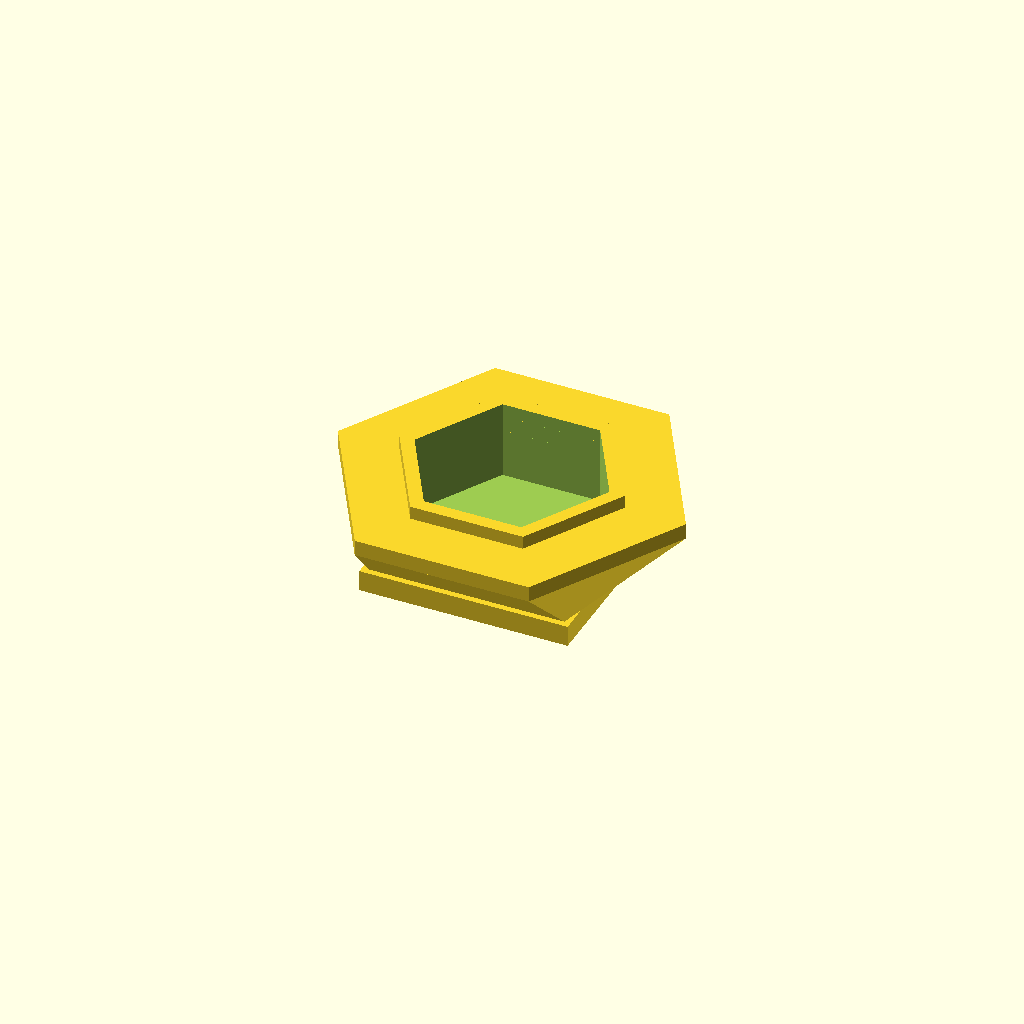
Cell 1: the model at its default parameters.
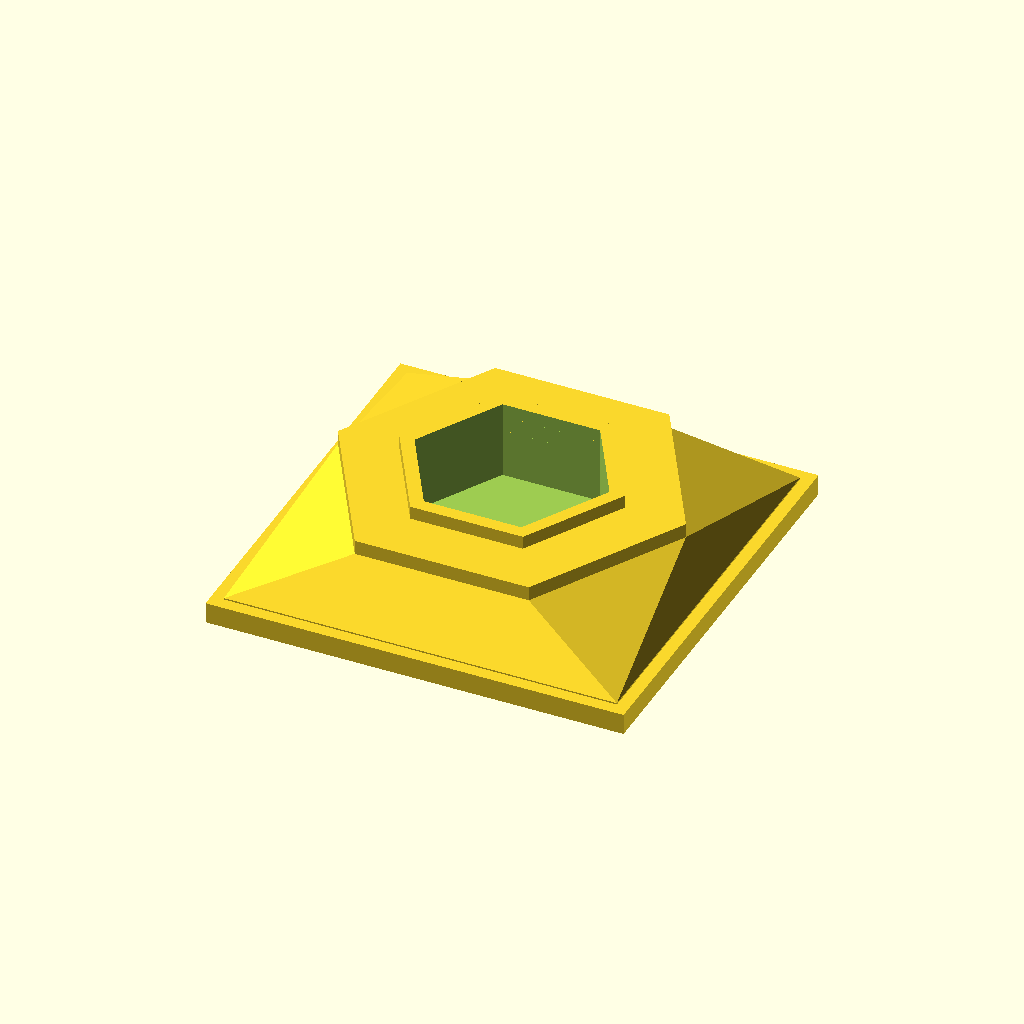
Cell 2: the same model with lego_pitch = 16.
All cells are drawn from one camera (rotation 55°, 0°, 25°, orthographic, colour scheme Cornfield), so only the parameter changes between them.
OpenSCAD source file HAP/cad/HAP_MASTER_v0.1.scad:
/*
Hybrid Adapter Pack v0.1 — HAP-002..022 Parametric Master
Original parametric compatibility geometry.
GENERATED != PHYSICALLY VALIDATED.

This file intentionally separates:
1) LEGO-family underside clutch geometry
2) GraviTrax-family support connector
3) full-hex shell
4) replaceable core
5) offset/orientation carriers

Units: mm.
*/

$fn = 72;

// -------------------------
// User/build parameters
// -------------------------
PART = is_undef(PART) ? "LG4x4_GT" : PART;
LEGO_SCALE = is_undef(LEGO_SCALE) ? 1.000 : LEGO_SCALE; // legacy compatibility only
LEGO_CLUTCH_DELTA = is_undef(LEGO_CLUTCH_DELTA) ? 0.00 : LEGO_CLUTCH_DELTA;
GT_MALE_FLAT = is_undef(GT_MALE_FLAT) ? 29.78 : GT_MALE_FLAT;
CORE_CLEARANCE = is_undef(CORE_CLEARANCE) ? 0.30 : CORE_CLEARANCE;
GT_SOCKET_CLEARANCE = is_undef(GT_SOCKET_CLEARANCE) ? 0.30 : GT_SOCKET_CLEARANCE;
OFFSET_X = is_undef(OFFSET_X) ? 0.0 : OFFSET_X;
OFFSET_Y = is_undef(OFFSET_Y) ? 0.0 : OFFSET_Y;
TILE_ROTATION = is_undef(TILE_ROTATION) ? 0.0 : TILE_ROTATION;

// -------------------------
// Interface SSOT — nominal
// -------------------------
lego_pitch = 8.00;
lego_gap = 0.20;
lego_plate_h = 3.20;
lego_wall = 1.50;
lego_roof = 1.00;
lego_tube_od = 6.50;
lego_tube_id = 4.80;

gt_support_outer_flat = 46.00;
gt_tile_flat = 59.60;          // nominal full tile: ~68.82 mm point-to-point
gt_platform_h = 2.40;
gt_ring_h = 2.00;
gt_ring_wall = 2.00;

core_nominal_flat = 30.80;
core_h = 3.20;
full_hex_shell_h = 5.20;
full_hex_transition_h = 4.00;

eps = 0.02;

// -------------------------
// Generic primitives
// -------------------------
module centered_cube_xy(w,d,h,z=0) {
    translate([-w/2,-d/2,z]) cube([w,d,h], center=false);
}

module hex2d(flat) {
    r = flat / sqrt(3);
    polygon(points=[for (a=[0:60:300]) [r*cos(a), r*sin(a)]]);
}

module hex_prism(flat,h,z=0,rot=0) {
    translate([0,0,z])
        rotate([0,0,rot])
            linear_extrude(height=h)
                hex2d(flat);
}

module hex_ring(flat_outer, wall, h, z=0, rot=0) {
    difference() {
        hex_prism(flat_outer,h,z,rot);
        hex_prism(flat_outer-2*wall,h+2*eps,z-eps,rot);
    }
}

// -------------------------
// LEGO-family underside
// -------------------------
module lego_tile_bottom(nx=2, ny=2, xy_scale=1.0) {
    // LEGO grid pitch and outer footprint remain fixed.
    // Fit is tuned only at the contact features so a 6x6 part does not
    // accumulate grid error when calibration changes.
    w = nx*lego_pitch - lego_gap;
    d = ny*lego_pitch - lego_gap;
    cavity_h = lego_plate_h - lego_roof;
    contact_wall = lego_wall + LEGO_CLUTCH_DELTA;
    contact_tube_od = lego_tube_od + 2*LEGO_CLUTCH_DELTA;

    union() {
        difference() {
            centered_cube_xy(w,d,lego_plate_h,0);
            centered_cube_xy(
                w-2*contact_wall,
                d-2*contact_wall,
                cavity_h+eps,
                -eps
            );
        }

        if (nx > 1 && ny > 1)
        for (ix=[0:nx-2])
        for (iy=[0:ny-2]) {
            x = (ix-(nx-2)/2)*lego_pitch;
            y = (iy-(ny-2)/2)*lego_pitch;
            translate([x,y,0])
            difference() {
                cylinder(d=contact_tube_od,h=cavity_h+0.20);
                translate([0,0,-eps])
                    cylinder(d=lego_tube_id,h=cavity_h+0.20+2*eps);
            }
        }
    }
}

module clutch_label_2x2(scale_value=1.0) {
    lego_tile_bottom(2,2,1.0);
    txt = str("d",LEGO_CLUTCH_DELTA);
    translate([0,0,lego_plate_h])
        linear_extrude(height=0.35)
            text(txt,size=2.6,halign="center",valign="center");
}

// -------------------------
// GT-family support interface
// -------------------------
module gt_male_ring(flat=29.78, z=0) {
    hex_ring(flat,gt_ring_wall,gt_ring_h,z);
}

module gt_male_test(flat=29.78) {
    base_flat = 38.0;
    base_h = 2.40;

    union() {
        difference() {
            hex_prism(base_flat,base_h,0);
            hex_prism(flat-2*gt_ring_wall,base_h+2*eps,-eps);
        }
        gt_male_ring(flat,base_h);
    }
}

module gt_support_top(male_flat=29.78, z=0) {
    inner_flat = male_flat - 2*gt_ring_wall;

    union() {
        difference() {
            hex_prism(gt_support_outer_flat,gt_platform_h,z);
            hex_prism(inner_flat,gt_platform_h+2*eps,z-eps);
        }
        gt_male_ring(male_flat,z+gt_platform_h);
    }
}

// -------------------------
// HAP-002 simple supports
// -------------------------
module lego_to_gt_adapter(nx=4, ny=4, xy_scale=1.0, male_flat=29.78, transition_h=8.0) {
    w = nx*lego_pitch - lego_gap;
    d = ny*lego_pitch - lego_gap;
    z0 = lego_plate_h;
    z1 = lego_plate_h + transition_h;
    inner_flat = male_flat - 2*gt_ring_wall;

    union() {
        lego_tile_bottom(nx,ny,xy_scale);

        // Small footprints (notably 2x2) must stay solid: the old central
        // relief was wider than the lower transition and split the model.
        if (nx <= 2 || ny <= 2) {
            hull() {
                translate([0,0,z0-eps])
                    centered_cube_xy(w*0.94,d*0.94,0.22+eps,0);
                translate([0,0,z1])
                    linear_extrude(height=0.22)
                        hex2d(gt_support_outer_flat);
            }
        } else {
            difference() {
                hull() {
                    translate([0,0,z0-eps])
                        centered_cube_xy(w*0.94,d*0.94,0.22+eps,0);
                    translate([0,0,z1])
                        linear_extrude(height=0.22)
                            hex2d(gt_support_outer_flat);
                }

                translate([0,0,z0+0.50])
                    hex_prism(inner_flat,transition_h+gt_platform_h+gt_ring_h+2.0,0);
            }
        }

        gt_support_top(male_flat,z1);
    }
}

// -------------------------
// HAP-003 full hex platform
// -------------------------
module full_hex_transition(nx=6, ny=6, xy_scale=1.0, tile_rot=0, h=full_hex_transition_h) {
    w = nx*lego_pitch - lego_gap;
    d = ny*lego_pitch - lego_gap;

    hull() {
        translate([0,0,lego_plate_h])
            centered_cube_xy(w*0.96,d*0.96,0.22,0);
        translate([0,0,lego_plate_h+h])
            rotate([0,0,tile_rot])
                linear_extrude(height=0.22)
                    hex2d(gt_tile_flat);
    }
}

module full_hex_shell(
    socket_dx=0,
    socket_dy=0,
    tile_rot=0,
    core_clearance=0.30,
    z=0
) {
    socket_flat = core_nominal_flat + core_clearance;

    difference() {
        hex_prism(gt_tile_flat,full_hex_shell_h,z,tile_rot);

        // Replaceable-core socket opens from the top, not through the whole shell.
        translate([socket_dx,socket_dy,z + full_hex_shell_h - core_h])
            hex_prism(socket_flat,core_h+eps,0,tile_rot);

        // Small underside relief prevents elephant-foot interference around the core.
        translate([socket_dx,socket_dy,z-eps])
            hex_prism(core_nominal_flat-3.0,1.00+eps,0,tile_rot);
    }
}

module lego_full_hex_platform(
    nx=6,
    ny=6,
    xy_scale=1.0,
    socket_dx=0,
    socket_dy=0,
    tile_rot=0,
    core_clearance=0.30
) {
    shell_z = lego_plate_h + full_hex_transition_h;

    union() {
        lego_tile_bottom(nx,ny,xy_scale);

        difference() {
            full_hex_transition(nx,ny,xy_scale,tile_rot,full_hex_transition_h);

            // Hollow transition to save filament while retaining broad ribs/walls.
            translate([0,0,lego_plate_h+0.80])
                hex_prism(gt_tile_flat-6.0,full_hex_transition_h+1.0,0,tile_rot);
        }

        full_hex_shell(socket_dx,socket_dy,tile_rot,core_clearance,shell_z);
    }
}

// -------------------------
// HAP-004 replaceable cores
// -------------------------
module gt_core_insert(
    male_flat=29.78,
    core_flat=core_nominal_flat,
    tile_rot=0,
    with_male=true
) {
    union() {
        // Fit body.
        hex_prism(core_flat,core_h,0,tile_rot);

        // Small top flange gives a finger-visible seam and prevents over-insertion.
        hex_ring(core_flat+1.20,0.60,0.60,core_h-0.60,tile_rot);

        if (with_male)
            gt_male_ring(male_flat,core_h);
    }
}

module gt_core_blank(core_flat=core_nominal_flat, tile_rot=0) {
    hex_prism(core_flat,core_h,0,tile_rot);
}

// -------------------------
// HAP-005 offset/orientation family
// -------------------------
module lego_full_hex_offset(
    dx=0,
    dy=0,
    tile_rot=0,
    nx=6,
    ny=6,
    xy_scale=1.0,
    core_clearance=0.30
) {
    // Keep full-hex outline centered while relocating the replaceable interface.
    lego_full_hex_platform(
        nx,
        ny,
        xy_scale,
        dx,
        dy,
        tile_rot,
        core_clearance
    );
}

// Direct integrated offset support (lighter than the full-hex shell).
module lego_to_gt_offset_direct(
    nx=4,
    ny=4,
    dx=0,
    dy=0,
    xy_scale=1.0,
    male_flat=29.78,
    transition_h=10.0
) {
    w = nx*lego_pitch - lego_gap;
    d = ny*lego_pitch - lego_gap;
    z0 = lego_plate_h;
    z1 = lego_plate_h + transition_h;

    union() {
        lego_tile_bottom(nx,ny,xy_scale);

        hull() {
            translate([0,0,z0])
                centered_cube_xy(w*0.94,d*0.94,0.24,0);
            translate([dx,dy,z1])
                linear_extrude(height=0.24)
                    hex2d(gt_support_outer_flat);
        }

        translate([dx,dy,0])
            gt_support_top(male_flat,z1);
    }
}


// -------------------------
// HAP-006 modular Sky supports
// -------------------------
module core_socket_top(
    outer_flat=gt_support_outer_flat,
    core_clearance=0.30,
    z=0,
    h=full_hex_shell_h
) {
    socket_flat = core_nominal_flat + core_clearance;

    difference() {
        hex_prism(outer_flat,h,z,0);

        translate([0,0,z+h-core_h])
            hex_prism(socket_flat,core_h+eps,0,0);

        translate([0,0,z-eps])
            hex_prism(core_nominal_flat-3.0,1.00+eps,0,0);
    }
}

module core_socket_coupon(core_clearance=0.30) {
    // Small calibration coupon: same HAP socket geometry as production
    // carriers without the material cost of three full-size platforms.
    core_socket_top(38.0,core_clearance,0,full_hex_shell_h);
}

module lego_to_core_cap(
    nx=4,
    ny=4,
    xy_scale=1.0,
    core_clearance=0.30,
    transition_h=10.0
) {
    w = nx*lego_pitch - lego_gap;
    d = ny*lego_pitch - lego_gap;
    z0 = lego_plate_h;
    z1 = lego_plate_h + transition_h;

    union() {
        lego_tile_bottom(nx,ny,xy_scale);

        difference() {
            hull() {
                translate([0,0,z0])
                    centered_cube_xy(w*0.94,d*0.94,0.22,0);

                translate([0,0,z1])
                    linear_extrude(height=0.22)
                        hex2d(gt_support_outer_flat);
            }

            // Internal relief keeps the transition light while leaving a load path.
            translate([0,0,z0+0.8])
                hex_prism(gt_support_outer_flat-7.0,transition_h+0.5,0,0);
        }

        core_socket_top(
            gt_support_outer_flat,
            core_clearance,
            z1,
            full_hex_shell_h
        );
    }
}

// -------------------------
// HAP-007 Bridge / multi-anchor carriers
// -------------------------
module bridge_dual_core_carrier(
    nx=8,
    ny=4,
    socket_spacing=32.0,
    xy_scale=1.0,
    core_clearance=0.30,
    deck_h=5.20
) {
    w = nx*lego_pitch - lego_gap;
    d = ny*lego_pitch - lego_gap;
    socket_flat = core_nominal_flat + core_clearance;
    z0 = lego_plate_h;

    union() {
        lego_tile_bottom(nx,ny,xy_scale);

        difference() {
            centered_cube_xy(w,d,deck_h,z0);

            for (sx=[-socket_spacing/2,socket_spacing/2]) {
                translate([sx,0,z0+deck_h-core_h])
                    hex_prism(socket_flat,core_h+eps,0,0);

                translate([sx,0,z0-eps])
                    hex_prism(core_nominal_flat-3.0,1.00+eps,0,0);
            }

            // Long underside relief reduces mass while preserving perimeter and socket zones.
            centered_cube_xy(
                max(8,w-2*lego_pitch),
                max(8,d-2*lego_pitch),
                1.20,
                z0+0.60
            );
        }
    }
}

module bridge_dual_gt_carrier(
    nx=8,
    ny=4,
    support_spacing=32.0,
    xy_scale=1.0,
    male_flat=29.78,
    deck_h=3.20
) {
    w = nx*lego_pitch - lego_gap;
    d = ny*lego_pitch - lego_gap;
    z0 = lego_plate_h;
    z1 = z0 + deck_h;

    union() {
        lego_tile_bottom(nx,ny,xy_scale);
        centered_cube_xy(w,d,deck_h,z0);

        for (sx=[-support_spacing/2,support_spacing/2])
            translate([sx,0,0])
                gt_support_top(male_flat,z1);
    }
}


// -------------------------
// HAP-008 LEGO Technic interface family
// -------------------------
TECHNIC_HOLE_D = is_undef(TECHNIC_HOLE_D) ? 4.90 : TECHNIC_HOLE_D;
technic_plate_t = 6.40;
technic_edge = 8.00;

module technic_hole_x(d=4.90, len=8.0) {
    rotate([0,90,0])
        cylinder(d=d,h=len,center=true);
}

module technic_hole_coupon(
    hole_d=4.90,
    count=3
) {
    w = technic_plate_t;
    d = 14.0;
    h = (count-1)*lego_pitch + 14.0;

    difference() {
        centered_cube_xy(w,d,h,0);

        for (iz=[0:count-1]) {
            z = 7.0 + iz*lego_pitch;
            translate([0,0,z])
                technic_hole_x(hole_d,w+2*eps);
        }
    }
}

module technic_side_core(
    holes=3,
    hole_d=4.90,
    core_clearance=0.30,
    top_overhang=7.0
) {
    plate_h = (holes-1)*lego_pitch + 16.0;
    plate_w = technic_plate_t;
    plate_d = 16.0;
    cap_z = plate_h;
    cap_flat = gt_support_outer_flat;

    union() {
        difference() {
            centered_cube_xy(plate_w,plate_d,plate_h,0);

            for (iz=[0:holes-1]) {
                z = 8.0 + iz*lego_pitch;
                translate([0,0,z])
                    technic_hole_x(hole_d,plate_w+2*eps);
            }
        }

        // Triangular-ish printable transition to the core receiver.
        hull() {
            translate([0,0,plate_h-2.0])
                centered_cube_xy(plate_w,plate_d,2.0,0);

            translate([0,0,cap_z+top_overhang])
                linear_extrude(height=0.22)
                    hex2d(cap_flat);
        }

        core_socket_top(
            cap_flat,
            core_clearance,
            cap_z+top_overhang,
            full_hex_shell_h
        );
    }
}

// -------------------------
// HAP-009 anti-twist / outrigger family
// -------------------------
module dual_lego_foot_core(
    foot_nx=2,
    foot_ny=2,
    foot_spacing=32.0,
    xy_scale=1.0,
    core_clearance=0.30,
    deck_h=4.0
) {
    foot_w = foot_nx*lego_pitch - lego_gap;
    foot_d = foot_ny*lego_pitch - lego_gap;
    deck_w = foot_spacing + foot_w;
    deck_d = max(foot_d,gt_support_outer_flat);
    z0 = lego_plate_h;

    union() {
        translate([-foot_spacing/2,0,0])
            lego_tile_bottom(foot_nx,foot_ny,xy_scale);

        translate([foot_spacing/2,0,0])
            lego_tile_bottom(foot_nx,foot_ny,xy_scale);

        difference() {
            centered_cube_xy(deck_w,deck_d,deck_h,z0);

            // Large reliefs leave two load paths plus the center core zone.
            for (sx=[-foot_spacing/2,foot_spacing/2])
                translate([sx,0,z0+0.8])
                    centered_cube_xy(
                        max(4,foot_w-6),
                        max(4,foot_d-6),
                        deck_h+eps,
                        0
                    );
        }

        core_socket_top(
            gt_support_outer_flat,
            core_clearance,
            z0+deck_h,
            full_hex_shell_h
        );
    }
}

module cross_outrigger_core(
    foot_spacing=40.0,
    xy_scale=1.0,
    core_clearance=0.30,
    deck_h=4.0
) {
    union() {
        dual_lego_foot_core(2,2,foot_spacing,xy_scale,core_clearance,deck_h);

        rotate([0,0,90])
            dual_lego_foot_core(2,2,foot_spacing,xy_scale,core_clearance,deck_h);
    }
}

// -------------------------
// HAP-010 donor conversion blanks
// -------------------------
module donor_pad_hex(
    pad_flat=gt_tile_flat,
    pad_h=2.40,
    core_clearance=0.30
) {
    socket_flat = core_nominal_flat + core_clearance;

    difference() {
        hex_prism(pad_flat,pad_h,0,0);

        translate([0,0,-eps])
            hex_prism(socket_flat,min(core_h,pad_h)+2*eps,0,0);
    }
}

module donor_pad_rect(
    w=48.0,
    d=24.0,
    pad_h=2.40,
    core_clearance=0.30
) {
    socket_flat = core_nominal_flat + core_clearance;

    difference() {
        centered_cube_xy(w,d,pad_h,0);

        translate([0,0,-eps])
            hex_prism(socket_flat,min(core_h,pad_h)+2*eps,0,0);
    }
}

module donor_core_mount(
    pad_flat=42.0,
    pad_h=2.40,
    overlap=0.20
) {
    // Core body points downward into an existing HAP carrier socket.
    // Attachment pad sits above it and may overlap the donor underside slightly.
    union() {
        translate([0,0,-core_h-pad_h+overlap])
            hex_prism(core_nominal_flat,core_h,0,0);

        translate([0,0,-pad_h+overlap])
            hex_prism(pad_flat,pad_h,0,0);
    }
}

module donor_underbody_hex(
    pad_flat=58.40,
    pad_h=2.40,
    overlap=0.20,
    reinforced=false
) {
    union() {
        donor_core_mount(
            reinforced ? pad_flat : min(pad_flat,46.0),
            pad_h,
            overlap
        );

        if (reinforced)
            translate([0,0,-pad_h+overlap])
                hex_ring(pad_flat,4.0,pad_h,0,0);
    }
}

module donor_underbody_rect(
    w=48.0,
    d=24.0,
    pad_h=2.40,
    overlap=0.20
) {
    union() {
        translate([0,0,-core_h-pad_h+overlap])
            hex_prism(core_nominal_flat,core_h,0,0);

        translate([0,0,-pad_h+overlap])
            centered_cube_xy(w,d,pad_h,0);
    }
}

// -------------------------
// HAP LEGO <-> GraviTrax Starter Pack
// Digital production candidates; GENERATED != PHYSICALLY VALIDATED.
// -------------------------
lego_stud_d = 4.80;
lego_stud_h = 1.80;

module lego_stud_top(nx=2, ny=2, z=0) {
    for (ix=[0:nx-1])
    for (iy=[0:ny-1]) {
        x = (ix-(nx-1)/2)*lego_pitch;
        y = (iy-(ny-1)/2)*lego_pitch;
        translate([x,y,z])
            cylinder(d=lego_stud_d,h=lego_stud_h);
    }
}

module gt_to_lego_adapter(nx=2, ny=2, reinforced=false, dx=0, dy=0) {
    w = nx*lego_pitch - lego_gap;
    d = ny*lego_pitch - lego_gap;
    base_h = reinforced ? 4.00 : 3.20;
    transition_h = reinforced ? 5.00 : 3.20;
    // Female receiver is dimensioned from the OUTER male envelope plus
    // explicit clearance. The previous subtraction of 2*ring_wall produced
    // a 25.78 mm opening for a 29.78 mm male and was not a valid inverse.
    socket_flat = GT_MALE_FLAT + GT_SOCKET_CLEARANCE;

    union() {
        // GT-family female receiver/base geometry.
        difference() {
            hex_prism(gt_support_outer_flat,base_h,0);
            translate([0,0,-eps])
                hex_prism(socket_flat,base_h+2*eps,0);
        }

        // Transition to a LEGO-compatible studded top.
        hull() {
            translate([0,0,base_h-eps])
                linear_extrude(height=0.22) hex2d(gt_support_outer_flat);
            translate([dx-w/2,dy-d/2,base_h+transition_h])
                cube([w,d,0.22],center=false);
        }

        translate([dx-w/2,dy-d/2,base_h+transition_h])
            cube([w,d,lego_plate_h],center=false);

        lego_stud_top(nx,ny,base_h+transition_h+lego_plate_h);

        if (reinforced) {
            for (a=[0:90:270])
                rotate([0,0,a])
                    translate([0,-1.2,base_h])
                        cube([gt_support_outer_flat/2,2.4,transition_h],center=false);
        }
    }
}

module lego_to_gt_reinforced(nx=4,ny=4) {
    union() {
        lego_to_gt_adapter(nx,ny,LEGO_SCALE,GT_MALE_FLAT,10.0);
        // Four compact gussets strengthen the transition without changing interfaces.
        for (a=[45:90:315])
            rotate([0,0,a])
                translate([8,-1.5,lego_plate_h])
                    cube([8,3,5],center=false);
    }
}

// -------------------------
// Output selector
// -------------------------
if (PART == "LEGO_CLUTCH_2x2")
    clutch_label_2x2(LEGO_SCALE);

else if (PART == "LEGO_TILE_2x2")
    lego_tile_bottom(2,2,LEGO_SCALE);

else if (PART == "LEGO_TILE_4x4")
    lego_tile_bottom(4,4,LEGO_SCALE);

else if (PART == "GT_MALE_TEST")
    gt_male_test(GT_MALE_FLAT);

else if (PART == "LG2x2_GT")
    lego_to_gt_adapter(2,2,LEGO_SCALE,GT_MALE_FLAT,16.0);

else if (PART == "LG4x4_GT")
    lego_to_gt_adapter(4,4,LEGO_SCALE,GT_MALE_FLAT,8.0);

else if (PART == "GT_LG2x2")
    gt_to_lego_adapter(2,2,false,0,0);

else if (PART == "GT_LG4x4")
    gt_to_lego_adapter(4,4,false,0,0);

else if (PART == "LG4x4_GT_REINFORCED")
    lego_to_gt_reinforced(4,4);

else if (PART == "GT_LG4x4_REINFORCED")
    gt_to_lego_adapter(4,4,true,0,0);

else if (PART == "LG4x4_GT_STARTER_OFFSET")
    lego_to_gt_offset_direct(4,4,4.0,0.0,LEGO_SCALE,GT_MALE_FLAT,10.0);

else if (PART == "GT_LG4x4_STARTER_OFFSET")
    gt_to_lego_adapter(4,4,false,4.0,0.0);

else if (PART == "FULL_HEX_6x6")
    lego_full_hex_platform(6,6,LEGO_SCALE,0,0,TILE_ROTATION,CORE_CLEARANCE);

else if (PART == "GT_CORE")
    gt_core_insert(GT_MALE_FLAT,core_nominal_flat,TILE_ROTATION,true);

else if (PART == "GT_CORE_BLANK")
    gt_core_blank(core_nominal_flat,TILE_ROTATION);

else if (PART == "CORE_SOCKET_COUPON")
    core_socket_coupon(CORE_CLEARANCE);

else if (PART == "FULL_HEX_OFFSET")
    lego_full_hex_offset(
        OFFSET_X,
        OFFSET_Y,
        TILE_ROTATION,
        6,
        6,
        LEGO_SCALE,
        CORE_CLEARANCE
    );

else if (PART == "LG4x4_GT_OFFSET_DIRECT")
    lego_to_gt_offset_direct(
        4,
        4,
        OFFSET_X,
        OFFSET_Y,
        LEGO_SCALE,
        GT_MALE_FLAT,
        10.0
    );

else if (PART == "SKY_CORE_2x4")
    lego_to_core_cap(2,4,LEGO_SCALE,CORE_CLEARANCE,16.0);

else if (PART == "SKY_CORE_4x4")
    lego_to_core_cap(4,4,LEGO_SCALE,CORE_CLEARANCE,10.0);

else if (PART == "SKY_CORE_4x6")
    lego_to_core_cap(4,6,LEGO_SCALE,CORE_CLEARANCE,8.0);

else if (PART == "BRIDGE_DUAL_CORE_8x4")
    bridge_dual_core_carrier(8,4,32.0,LEGO_SCALE,CORE_CLEARANCE,5.20);

else if (PART == "BRIDGE_DUAL_CORE_10x4")
    bridge_dual_core_carrier(10,4,40.0,LEGO_SCALE,CORE_CLEARANCE,5.20);

else if (PART == "BRIDGE_DUAL_GT_8x4")
    bridge_dual_gt_carrier(8,4,32.0,LEGO_SCALE,GT_MALE_FLAT,3.20);

else if (PART == "TECHNIC_HOLE_COUPON_3")
    technic_hole_coupon(TECHNIC_HOLE_D,3);

else if (PART == "TECHNIC_SIDE_CORE_3H")
    technic_side_core(3,TECHNIC_HOLE_D,CORE_CLEARANCE,7.0);

else if (PART == "TECHNIC_SIDE_CORE_5H")
    technic_side_core(5,TECHNIC_HOLE_D,CORE_CLEARANCE,7.0);

else if (PART == "DUAL_FOOT_CORE_S32")
    dual_lego_foot_core(2,2,32.0,LEGO_SCALE,CORE_CLEARANCE,4.0);

else if (PART == "DUAL_FOOT_CORE_S40")
    dual_lego_foot_core(2,2,40.0,LEGO_SCALE,CORE_CLEARANCE,4.0);

else if (PART == "CROSS_OUTRIGGER_CORE_S40")
    cross_outrigger_core(40.0,LEGO_SCALE,CORE_CLEARANCE,4.0);

else if (PART == "DONOR_PAD_HEX")
    donor_pad_hex(gt_tile_flat,2.40,CORE_CLEARANCE);

else if (PART == "DONOR_PAD_RECT")
    donor_pad_rect(48.0,24.0,2.40,CORE_CLEARANCE);

else if (PART == "DONOR_CORE_MOUNT")
    donor_core_mount(42.0,2.40,0.20);

else if (PART == "DONOR_UNDERBODY_HEX")
    donor_underbody_hex(58.40,2.40,0.20,false);

else if (PART == "DONOR_UNDERBODY_HEX_REINFORCED")
    donor_underbody_hex(58.40,2.40,0.20,true);

else if (PART == "DONOR_UNDERBODY_RECT")
    donor_underbody_rect(48.0,24.0,2.40,0.20);

else
    assert(false,str("Unknown PART: ",PART));
Customizer parameters (derived from the source; name, type, default, range or options):
lego_pitch: number, default 8
lego_gap: number, default 0.2
lego_plate_h: number, default 3.2
lego_wall: number, default 1.5
lego_roof: number, default 1
lego_tube_od: number, default 6.5
lego_tube_id: number, default 4.8
gt_support_outer_flat: number, default 46
gt_tile_flat: number, default 59.6
gt_platform_h: number, default 2.4
gt_ring_h: number, default 2
gt_ring_wall: number, default 2
core_nominal_flat: number, default 30.8
core_h: number, default 3.2
full_hex_shell_h: number, default 5.2
full_hex_transition_h: number, default 4
eps: number, default 0.02
